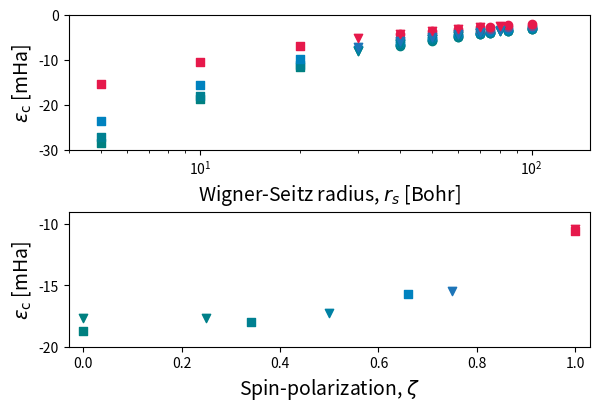

The matplotlib source for this figure:
import numpy as np

# Mappings using constant eps_x
def zeta_to_f_epsx(zetap):
    f = np.linspace(2., 1., 601)
    Fac_f = (2/f)**(1/3)
    
    zeta = np.linspace(0., 1., 601)
    Fac_z = ((1+zeta)**(4/3) + (1-zeta)**(4/3))/2

    zeta_f = np.interp(Fac_f, Fac_z, zeta)
    return np.interp(zetap, zeta_f, f)

# Mappings using constant eps_x
def f_to_zeta_epsx(fp):
    f = np.linspace(2., 1., 601)
    Fac_f = (2/f)**(1/3)
    
    zeta = np.linspace(0., 1., 601)
    Fac_z = ((1+zeta)**(4/3) + (1-zeta)**(4/3))/2

    zeta_f = np.interp(Fac_f, Fac_z, zeta)
    return np.interp(-fp, -f, zeta_f)

def KSEn(rs, zeta):
    # From PW92
    CK = 3/10*(9.*np.pi/4.)**(2/3)
    Cx = 3/4/np.pi*(9.*np.pi/4.)**(1/3)
    
    ts = CK/rs**2 * ((1+zeta)**(5/3) + (1-zeta)**(5/3))/2
    epsx = -Cx/rs * ((1+zeta)**(4/3) + (1-zeta)**(4/3))/2
    return ts + epsx

def xEn(rs, zeta):
    # From PW92
    Cx = 3/4/np.pi*(9.*np.pi/4.)**(1/3)
    
    epsx = -Cx/rs * ((1+zeta)**(4/3) + (1-zeta)**(4/3))/2
    return epsx

def tsEn(rs, zeta):
    # From PW92
    CK = 3/10*(9.*np.pi/4.)**(2/3)
    
    ts = CK/rs**2 * ((1+zeta)**(5/3) + (1-zeta)**(5/3))/2
    return ts

class HEG_GridData:
    def __init__(self):
        self.Data = {}
        self.rs = []
        self.zeta = []

    def GetKS(self, rs, zeta):
        return KSEn(rs, zeta)

    def Getts(self, rs, zeta):
        return tsEn(rs, zeta)
        
    def Gete(self, rs=100., zeta=0., allow_interp=True):
        # Return e data
        #
        # returns None for values outside range (allow_interp=True)
        # or not in data (allow_intero=False)

        if hasattr(rs, "__len__"):
            N = len(rs)
            e = np.zeros((N,))
            for k in range(N):
                e[k] = self.Gete(rs[k],zeta, allow_interp)
            return e
        
        if rs in self.Data:
            if allow_interp:
                if (np.min(zeta)<0.) or (np.max(zeta)>1.): return None
                return np.interp(zeta, self.Data[rs]['zeta'],
                                 self.Data[rs]['e'])
            else:
                if hasattr(zeta, "__len__"):
                    print("Can only do non-interpolate mode for scalar rs, zeta")
                    return None
                ii = np.argwhere((self.Data[rs]['zeta']-zeta)
                                 <1e-3).reshape((-1))
                if len(ii)==1:
                    return self.Data[rs]['e'][ii]
                else: return None
        else: return None
        
    def Getepsc(self, rs=100., zeta=0., allow_interp=True):
        # Return epsc data
        #
        # returns None for values outside range (allow_interp=True)
        # or not in data (allow_intero=False)

        e = self.Gete(rs, zeta, allow_interp)
        return e - self.GetKS(rs, zeta)

    def Getepsxc(self, rs=100., zeta=0., allow_interp=True):
        # Return epsxc data
        #
        # returns None for values outside range (allow_interp=True)
        # or not in data (allow_intero=False)

        e = self.Gete(rs, zeta, allow_interp)
        return e - self.Getts(rs, zeta)

class HEG_Zong2002(HEG_GridData):
    def __init__(self):
        array = np.array
        self.Data = \
{40.0: {'e': array([-0.01761874, -0.01761648, -0.0176027 , -0.01756742]),
        'zeta': array([0.   , 0.333, 0.667, 1.   ])},
 50.0: {'e': array([-0.0144495 , -0.0144495 , -0.01444981, -0.01444725, -0.01444418,
       -0.01443771, -0.01442492]),
        'zeta': array([0.   , 0.185, 0.333, 0.519, 0.667, 0.852, 1.   ])},
 60.0: {'e': array([-0.01226009, -0.01225933, -0.01226016, -0.01225982, -0.01225874,
       -0.01225594, -0.01225084]),
        'zeta': array([0.   , 0.185, 0.333, 0.519, 0.667, 0.852, 1.   ])},
 70.0: {'e': array([-0.01065715, -0.01065691, -0.01065811, -0.01065858, -0.01065797,
       -0.01065666, -0.01065334]),
        'zeta': array([0.   , 0.185, 0.333, 0.519, 0.667, 0.852, 1.   ])},
 75.0: {'e': array([-0.01000569, -0.01000596, -0.01000688, -0.01000717, -0.01000439]),
        'zeta': array([0.   , 0.185, 0.333, 0.667, 1.   ])},
 85.0: {'e': array([-0.00892009, -0.00892076, -0.0089215 , -0.00892055]),
        'zeta': array([0.   , 0.333, 0.667, 1.   ])},
 100.0: {'e': array([-0.00767679, -0.0076767 , -0.0076782 , -0.00767881]),
         'zeta': array([0.   , 0.333, 0.667, 1.   ])}}
        
        self.rs = np.array(list(self.Data))
        self.zeta = self.Data[70.0]['zeta']

class HEG_Spink2013(HEG_GridData):
    def __init__(self):
        array = np.array
        self.Data = \
{0.5: {'e': array([3.430114, 3.692876, 4.441646, 5.824982]),
       'zeta': array([0.  , 0.34, 0.66, 1.  ])},
 1.0: {'e': array([0.587801, 0.649192, 0.823944, 1.146342]),
       'zeta': array([0.  , 0.34, 0.66, 1.  ])},
 2.0: {'e': array([0.0023805, 0.0160276, 0.054752 , 0.126293 ]),
       'zeta': array([0.  , 0.34, 0.66, 1.  ])},
 3.0: {'e': array([-0.0670754, -0.0616045, -0.046082 , -0.0172784]),
       'zeta': array([0.  , 0.34, 0.66, 1.  ])},
 5.0: {'e': array([-0.0758811, -0.0742084, -0.0695484, -0.0607175]),
       'zeta': array([0.  , 0.34, 0.66, 1.  ])},
 10.0: {'e': array([-0.05351165, -0.0532142 , -0.0523752 , -0.05073375]),
        'zeta': array([0.  , 0.34, 0.66, 1.  ])},
 20.0: {'e': array([-0.03176865, -0.03171567, -0.03159407, -0.03131604]),
        'zeta': array([0.  , 0.34, 0.66, 1.  ])}}
        
        self.rs = np.array(list(self.Data))
        self.zeta = self.Data[5.0]['zeta']

        
class HEG_Azadi2022:
    def __init__(self):
        self.Fit = {
            0.0 : [-0.131,  1.01 , 0.323],
            0.5 : [-0.151,  1.31 , 0.362],
            1.0 : [-0.0626, 0.978, 0.191],
        }

        self.rs = np.array([30,40,50,60,70,80])
        self.zeta = np.linspace(0.,1.,5)
        
    def Getepsc(self, rs, zeta):
        F_0 = self.Fit[0.0]
        F_1 = self.Fit[1.0]
        F_m = self.Fit[0.5]
        epsc_0 = F_0[0]/(1. + F_0[1]*np.sqrt(rs) + F_0[2]*rs)
        epsc_1 = F_1[0]/(1. + F_1[1]*np.sqrt(rs) + F_1[2]*rs)
        epsc_m = F_m[0]/(1. + F_m[1]*np.sqrt(rs) + F_m[2]*rs)

        # Quadratic fit (on zeta^2) to the three values
        epsc = epsc_0 \
            - zeta**2/3. * (epsc_1 - 16*epsc_m + 15*epsc_0) \
            + zeta**4/3. * (4*epsc_1 - 16*epsc_m + 12*epsc_0)
        
        return epsc

    def Getepsxc(self, rs, zeta):
        return self.Getepsc(rs, zeta) + xEn(rs, zeta)

    def Gete(self, rs, zeta):
        return self.GetKS(rs, zeta) + self.Getepsc(rs, zeta)
    
class HEG_SCE:
    def __init__(self):
        self.Cinf = -9/10
        self.Cpinf = 1.30 # Fit to rs=80 from Azari

        self.rs = np.linspace(80., 200., 11)
        self.zeta = np.array([0.,])

    def Getepsxc(self, rs, zeta=0.):
        return self.Cinf/rs/(1. - self.Cpinf/self.Cinf/np.sqrt(rs))

    def Getepsc(self, rs, zeta):
        return self.Getepsxc(rs, zeta) - xEn(rs, zeta)

    def Gete(self, rs, zeta):
        return tsEn(rs, zeta) + self.epsxc(rs, zeta)
    

def zetaColour(zeta):
    N = len(np.array([zeta]).reshape((-1,)))
    if N>1:
        cc = []
        for z in zeta:
            cc += [zetaColour(z)]
        return cc
    
    c0  = np.array([0.        , 0.50196078, 0.50196078])
    c12 = np.array([0.        , 0.50980392, 0.78431373])
    c1  = np.array([0.90196078, 0.09803922, 0.29411765])

    x = zeta**2
    if x<0.5:
        return tuple((1.-2.*x) * c0 + 2.*x * c12)
    else:
        return tuple((2.-2.*x) * c12 + (2.*x-1.) * c1)

if __name__ == "__main__":
    import matplotlib.pyplot as plt

    Units, UnitsLbl = 1000., "mHa"
    
    HEGData_1 = HEG_Zong2002()
    HEGData_2 = HEG_Spink2013()
    HEGData_3 = HEG_Azadi2022()
    HEGData_4 = HEG_SCE()

    fig, (ax,axIn) = plt.subplots(2,1, figsize=(6,4))
    ax.semilogx()

    for HEGD, m in zip((HEGData_1, HEGData_2, HEGData_3),
                       ("o", "s", "v")):
        rs = HEGD.rs
        zeta = HEGD.zeta
        for z in zeta:
            cc = zetaColour(z)

            ax.scatter(rs, Units*HEGD.Getepsc(rs, z),
                       color=cc, marker=m,
            )

            rs0 = np.array([10.,])
            axIn.scatter(z, Units*HEGD.Getepsc(rs0, z),
                         color=cc, marker=m,
                        )

    rs = HEGData_4.rs
    for z in HEGData_1.zeta:
        cc = zetaColour(z)
        ax.plot(rs, -Units*HEGData_4.Getepsc(rs, z),
                color=cc)
    
    ax.axis([4.,150.,-30.,0.])
    ax.set_xlabel("Wigner-Seitz radius, $r_s$ [Bohr]", fontsize=14)
    ax.set_ylabel("$\\epsilon_{\\rm c}$ [mHa]", fontsize=14)

    axIn.axis([-0.03,1.03,-20,-9])
    axIn.set_xlabel("Spin-polarization, $\\zeta$", fontsize=14)
    axIn.set_ylabel("$\\epsilon_{\\rm c}$ [mHa]", fontsize=14)

    plt.tight_layout(pad=0.3)
    plt.show()

    
